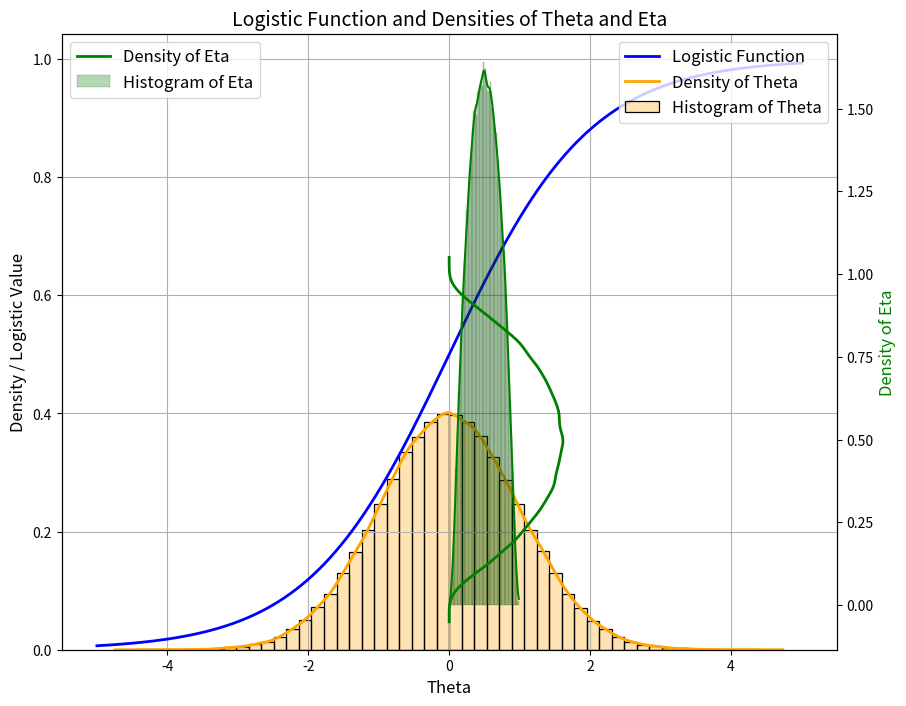

This figure's Python source:
import numpy as np
import matplotlib.pyplot as plt
import seaborn as sns

# Draw 1000 samples from a standard normal distribution
theta_samples_standard_normal = np.random.normal(0, 1, 100000)

# Define the logistic function
def logistic(x):
    return 1 / (1 + np.exp(-x))

# Generate a range of theta values for plotting
theta_range = np.linspace(-5, 5, 1000)

# Compute eta values using the logistic function
eta_values = logistic(theta_range)

# Transform theta to eta for density plot
eta_samples_standard_normal = logistic(theta_samples_standard_normal)

# Create a single figure
fig, ax1 = plt.subplots(figsize=(10, 8))

# Plot the logistic function and density of theta on the primary x-axis
ax1.plot(theta_range, eta_values, label='Logistic Function', color='blue', linewidth=2)
sns.histplot(theta_samples_standard_normal, label='Histogram of Theta', color='orange', kde=True, bins=50, ax=ax1, stat="density", alpha=0.3)
sns.kdeplot(theta_samples_standard_normal, label='Density of Theta', color='orange', linewidth=2, ax=ax1)

# Add labels and grid for the primary axis
ax1.set_title('Logistic Function and Densities of Theta and Eta', fontsize=14)
ax1.set_xlabel('Theta', fontsize=12)
ax1.set_ylabel('Density / Logistic Value', fontsize=12)
ax1.grid()
ax1.legend(loc='upper right', fontsize=12)

# Create a secondary y-axis for the density of eta
ax2 = ax1.twinx()
sns.histplot(eta_samples_standard_normal, label='Histogram of Eta', color='green', kde=True, bins=50, ax=ax2, stat="density", alpha=0.3, orientation="horizontal")
sns.kdeplot(y=eta_samples_standard_normal, label='Density of Eta', color='green', linewidth=2, ax=ax2)

# Add labels and legend for the secondary axis
ax2.set_ylabel('Density of Eta', fontsize=12, color='green')
ax2.legend(loc='upper left', fontsize=12)

plt.show()